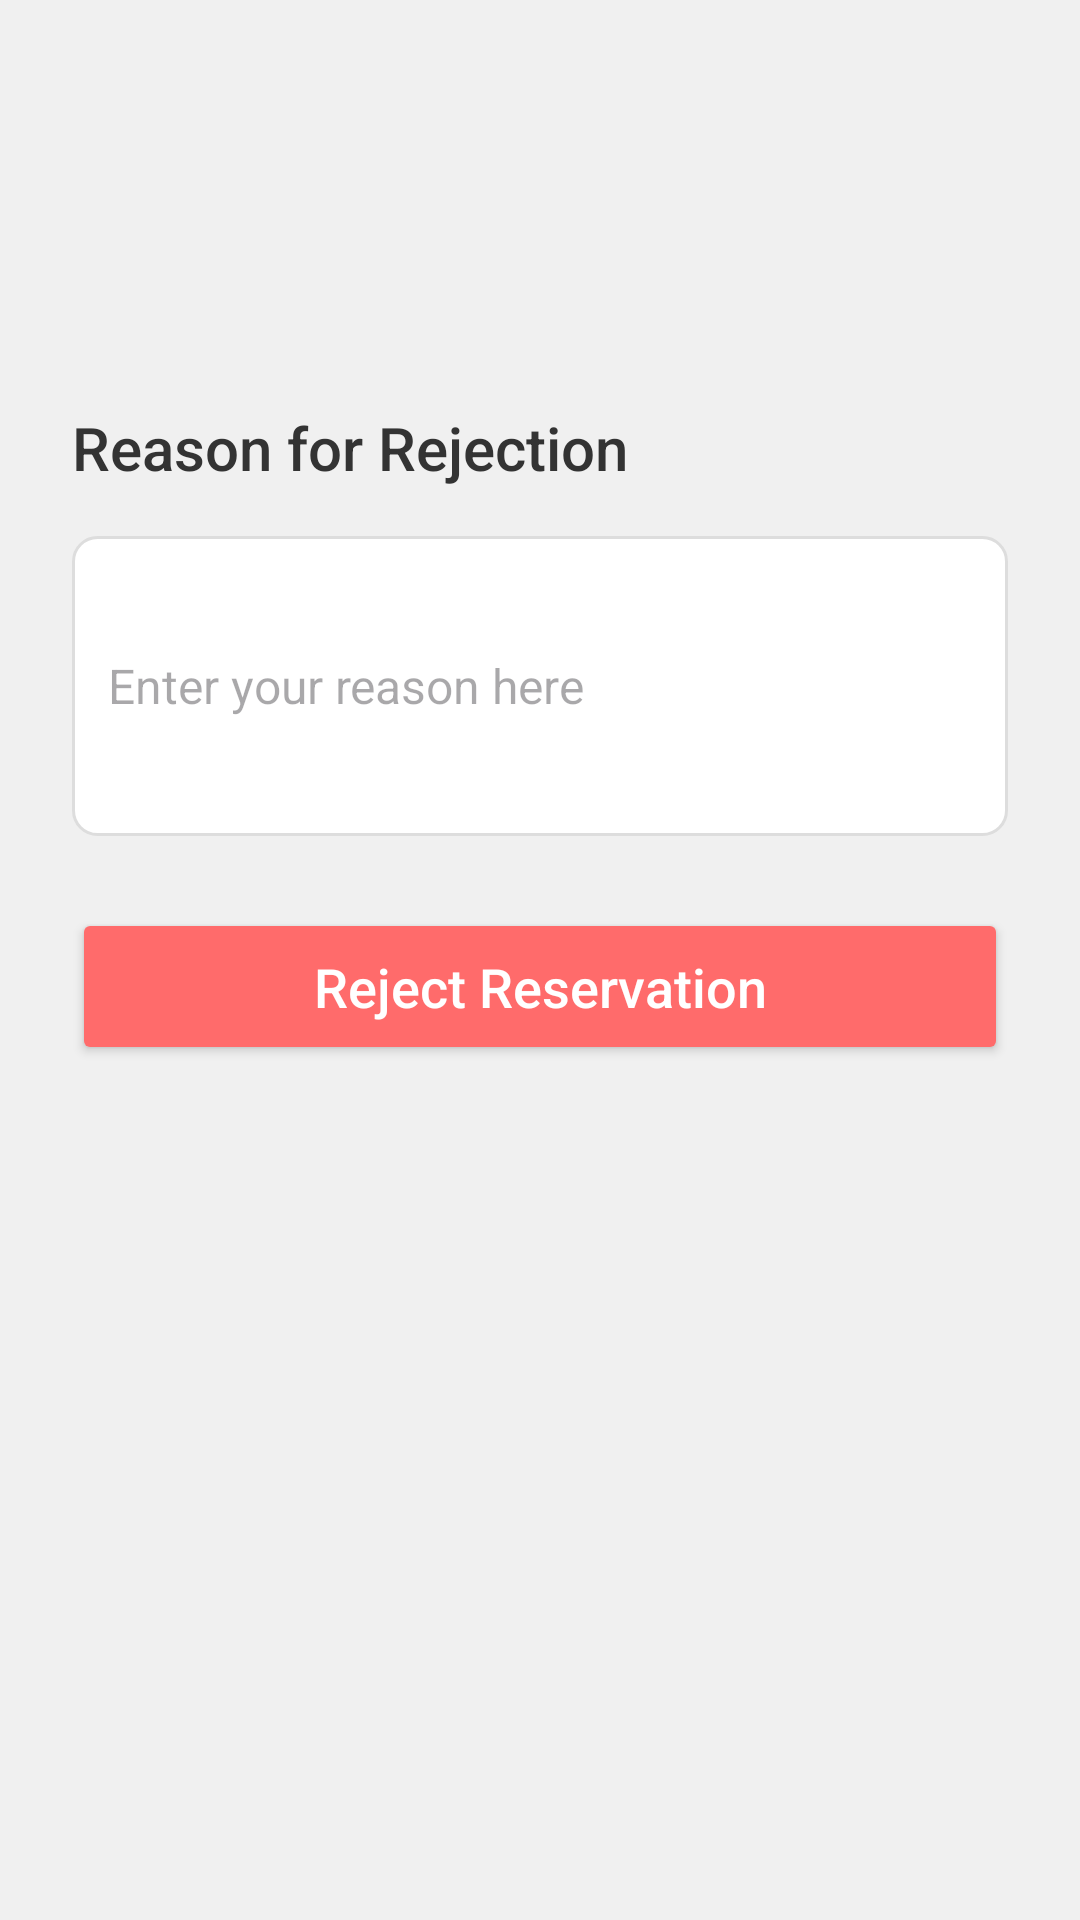

This screen was rendered from an Android layout file. Write that file and the resources it references.
<!-- AndroidManifest.xml: application theme Theme.TasteHavens -->
<!-- res/layout/reason_bottom_looks.xml -->
<?xml version="1.0" encoding="utf-8"?>
<androidx.constraintlayout.widget.ConstraintLayout xmlns:android="http://schemas.android.com/apk/res/android"
    xmlns:app="http://schemas.android.com/apk/res-auto"
    xmlns:tools="http://schemas.android.com/tools"
    android:id="@+id/rejectReservationLayout"
    android:layout_width="match_parent"
    android:layout_height="match_parent"
    android:background="@color/lightGray">

    <LinearLayout
        android:layout_width="0dp"
        android:layout_height="wrap_content"
        android:background="@drawable/rounded_white_background"
        android:orientation="vertical"
        android:padding="24dp"
        app:layout_constraintBottom_toBottomOf="parent"
        app:layout_constraintEnd_toEndOf="parent"
        app:layout_constraintStart_toStartOf="parent"
        app:layout_constraintTop_toTopOf="parent"
        app:layout_constraintVertical_bias="0.3">

        <TextView
            android:id="@+id/reasonTextView"
            android:layout_width="match_parent"
            android:layout_height="wrap_content"
            android:layout_marginBottom="16dp"
            android:fontFamily="sans-serif-medium"
            android:text="Reason for Rejection"
            android:textColor="@color/darkText"
            android:textSize="20sp" />

        <EditText
            android:id="@+id/reasonEditText"
            android:layout_width="match_parent"
            android:layout_height="wrap_content"
            android:background="@drawable/rounded_edittext"
            android:ems="10"
            android:fontFamily="sans-serif"
            android:hint="Enter your reason here"
            android:inputType="textMultiLine"
            android:minHeight="100dp"
            android:padding="12dp"
            android:textColor="@color/mediumText"
            android:textSize="16sp" />

        <Button
            android:id="@+id/rejectButton"
            android:layout_width="match_parent"
            android:layout_height="wrap_content"
            android:layout_marginTop="24dp"
            android:backgroundTint="@color/rejectButtonColor"
            android:fontFamily="sans-serif-medium"
            android:padding="14dp"
            android:text="Reject Reservation"
            android:textAllCaps="false"
            android:textColor="@android:color/white"
            android:textSize="18sp"
            app:cornerRadius="8dp" />
    </LinearLayout>

</androidx.constraintlayout.widget.ConstraintLayout>
<!-- resources referenced by this layout -->
<resources>
  <color name="darkText">#333333</color>
  <color name="lightGray">#F0F0F0</color>
  <color name="mediumText">#666666</color>
  <color name="rejectButtonColor">#FF6B6B</color>
  <!-- drawable rounded_edittext (drawable) -->
  <?xml version="1.0" encoding="utf-8"?>
  <shape xmlns:android="http://schemas.android.com/apk/res/android"
      android:shape="rectangle">
      <solid android:color="@android:color/white" />
      <corners android:radius="8dp" />
      <stroke
          android:width="1dp"
          android:color="#DDDDDD" />
  
  </shape>
  <style name="Theme.TasteHavens" parent="Base.Theme.TasteHavens" />
  <style name="Base.Theme.TasteHavens" parent="Theme.Material3.DayNight.NoActionBar">
          
          
      </style>
</resources>
